Run: headless pygame with SDL's dummy video driver; simulated clock (each Clock.tick advances the game by its frame time, no real sleeping); random seed 0; keys injected as events and as key.get_pressed() state; mouse plan: one left click at the window centre at the start of phase 2, then a move to the lower-right quarter at the start of phase 3.
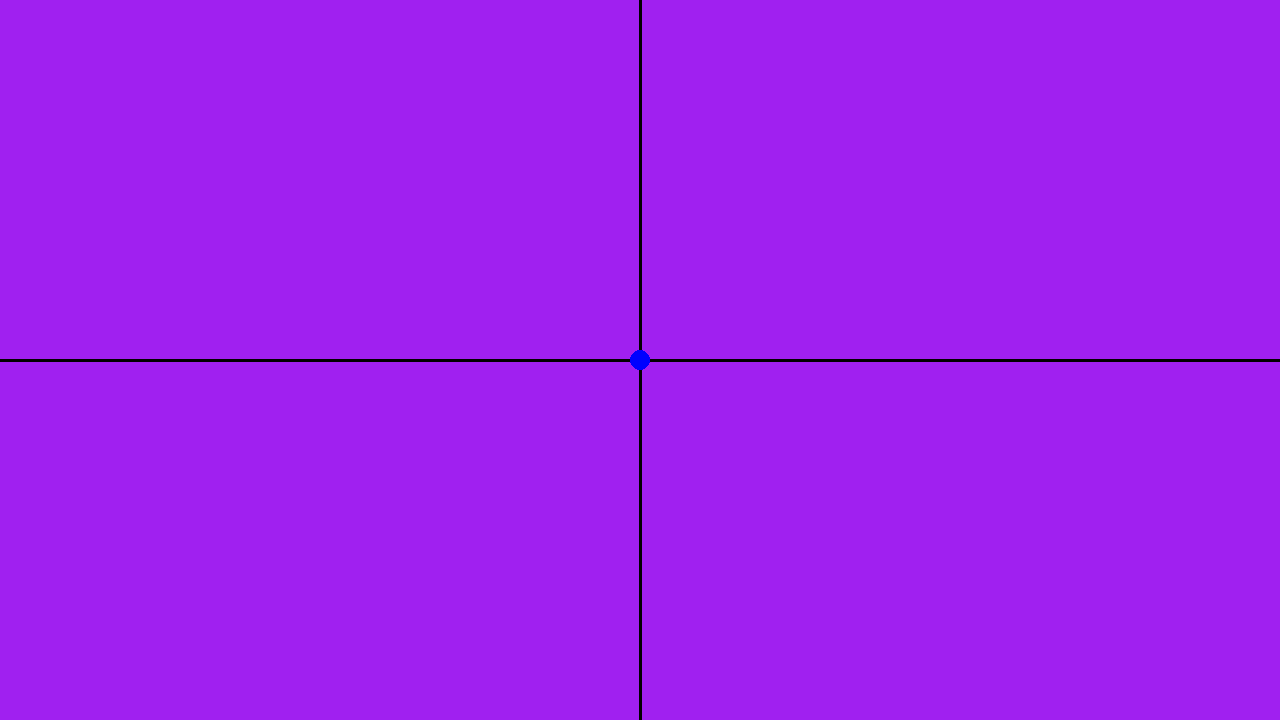
Frame 1 of 4 · flips 1–60 · no input
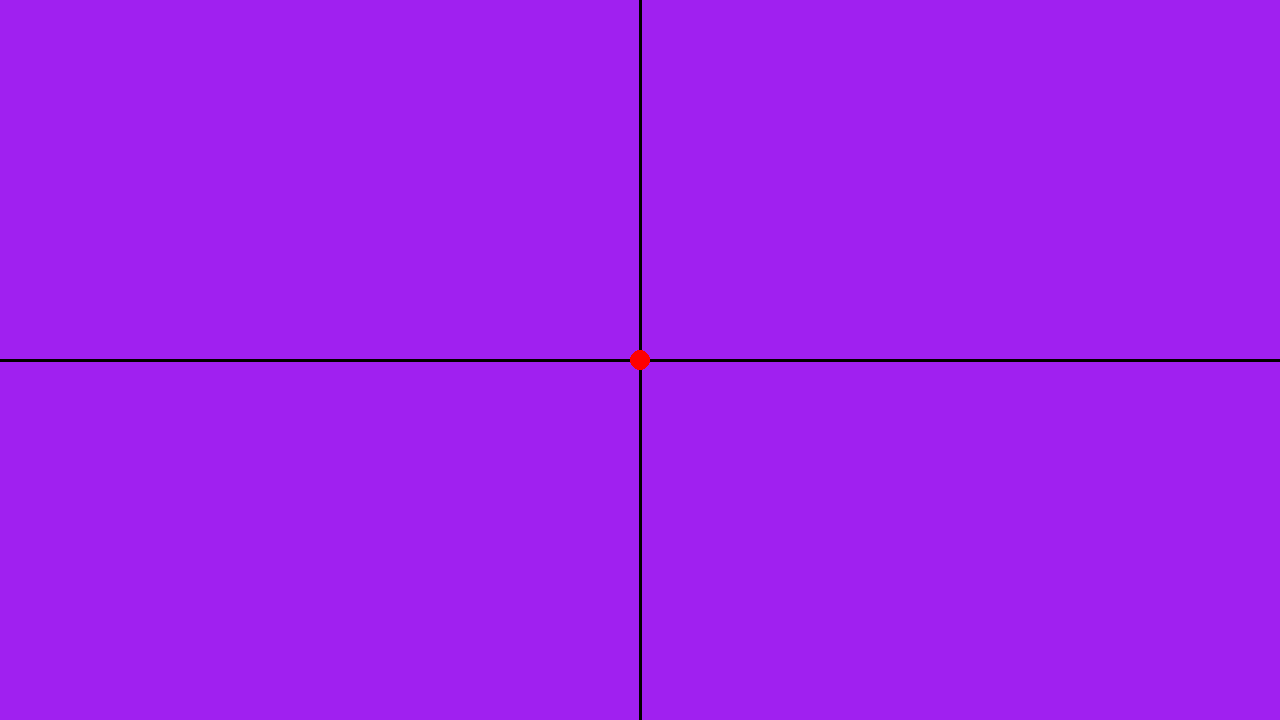
Frame 2 of 4 · flips 61–180 · clicked the window centre · tapped SPACE, RETURN · held RIGHT (→), D
Frame 3 of 4 · flips 181–300 · moved the mouse to the lower-right quarter · held DOWN (↓), S · screen unchanged from frame 2, image omitted
Frame 4 of 4 · flips 301–420 · held LEFT (←), A, UP (↑), W · screen same as frame 1, image omitted

The pygame program that drew these frames:


import pygame
import math

pygame.init()
screen = pygame.display.set_mode((1280, 720))
clock = pygame.time.Clock()
running = True



circles = []

class Circle:

    def __init__(self,centered = False, color=(255,0,0),radius=10):
        
        self.radius = radius

        if centered:
            self.position = (1280/2, 720/2)
            self.color = (0,0,255)
        else:
            self.position = pygame.mouse.get_pos()
            self.color = color

    def draw(self):
        pygame.draw.circle(screen,self.color,self.position,self.radius)





circles.append(Circle(True))

while running:
    
    for event in pygame.event.get():
        if event.type == pygame.QUIT:
            running = False

        if event.type == pygame.MOUSEBUTTONDOWN:
            circles.append(Circle())

        if event.type == pygame.KEYUP:
            if event.key == pygame.K_UP:
                angle = math.degree(math.atan((circles[1].position[1] - circles[0].position[1]) / (circles[1].position[0] - circles[0].position[0])))

                measurey = circles[1].position[1] - circles[0].position[1]
                measurex = circles[1].position[0] - circles[0].position[0]

                if measurey < 0:
                    if measurex > 0:
                        angle *= -1
                    else:
                        angle = 180 - angle
                else:
                    if measurex > 0:
                        angle = 360 - angle
                    else:
                        angle = 180 - angle

                # radian = angle
                # degree = math.degrees(radian)

                print(angle)
            elif event.key == pygame.K_DOWN:
                circles=[]
                circles.append(Circle(True))


       



    screen.fill("purple")

    pygame.draw.line(screen, (0,0,0), (1280/2, 0), (1280/2, 720), 3)
    pygame.draw.line(screen, (0,0,0), (0, 720/2), (1280, 720/2), 3)


    for i in circles:
        i.draw()


    

  

    pygame.display.flip()

    clock.tick(60)

pygame.quit()
